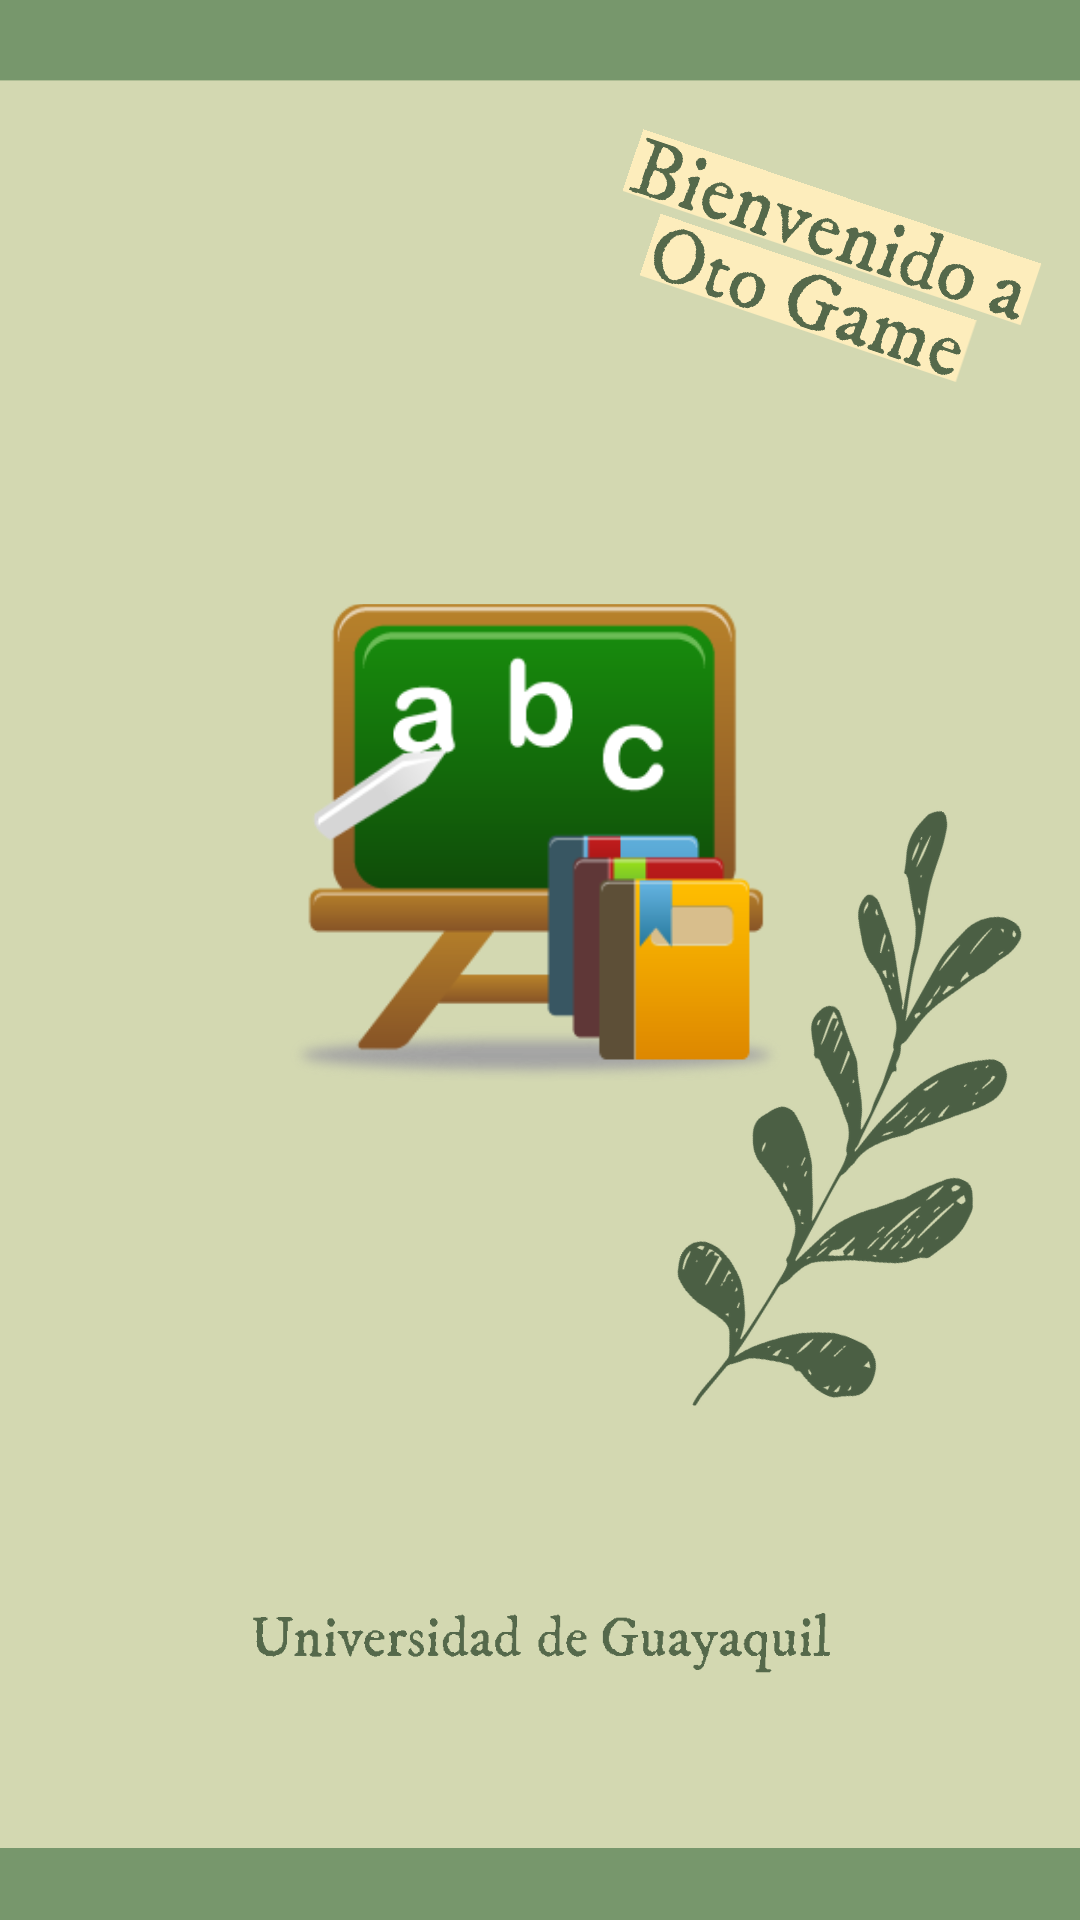

This screen was rendered from an Android layout file. Write that file and the resources it references.
<!-- AndroidManifest.xml: application theme Theme.OttoNavDrawer -->
<!-- res/layout/activity_splash.xml -->
<?xml version="1.0" encoding="utf-8"?>
<androidx.constraintlayout.widget.ConstraintLayout xmlns:android="http://schemas.android.com/apk/res/android"
    xmlns:app="http://schemas.android.com/apk/res-auto"
    xmlns:tools="http://schemas.android.com/tools"
    android:layout_width="match_parent"
    android:layout_height="match_parent"
    tools:context=".controller.Splash">

    <ImageView
        android:id="@+id/imageView"
        android:layout_width="match_parent"
        android:layout_height="match_parent"
        app:layout_constraintBottom_toBottomOf="parent"
        app:layout_constraintEnd_toEndOf="parent"
        app:layout_constraintStart_toStartOf="parent"
        app:layout_constraintTop_toTopOf="parent"
        app:srcCompat="@drawable/oto_splash" />

</androidx.constraintlayout.widget.ConstraintLayout>
<!-- resources referenced by this layout -->
<resources>
  <!-- drawable oto_splash: png bitmap (drawable, 236030 bytes) -->
  <style name="Theme.OttoNavDrawer" parent="Theme.MaterialComponents.DayNight.DarkActionBar">
          
          <item name="colorPrimary">@color/primaryColor</item>
          <item name="colorPrimaryVariant">@color/primaryDarkColor</item>
          <item name="colorOnPrimary">@color/white</item>
          
          <item name="colorSecondary">@color/primaryLightColor</item>
          <item name="colorSecondaryVariant">@color/primaryDarkColor</item>
          <item name="colorOnSecondary">@color/black</item>
          
          <item name="android:statusBarColor" tools:targetApi="l">?attr/colorPrimaryVariant</item>
          
      </style>
  <color name="primaryColor">#558b2f</color>
  <color name="primaryDarkColor">#255d00</color>
  <color name="white">#FFFFFFFF</color>
  <color name="primaryLightColor">#85bb5c</color>
  <color name="black">#FF000000</color>
</resources>
